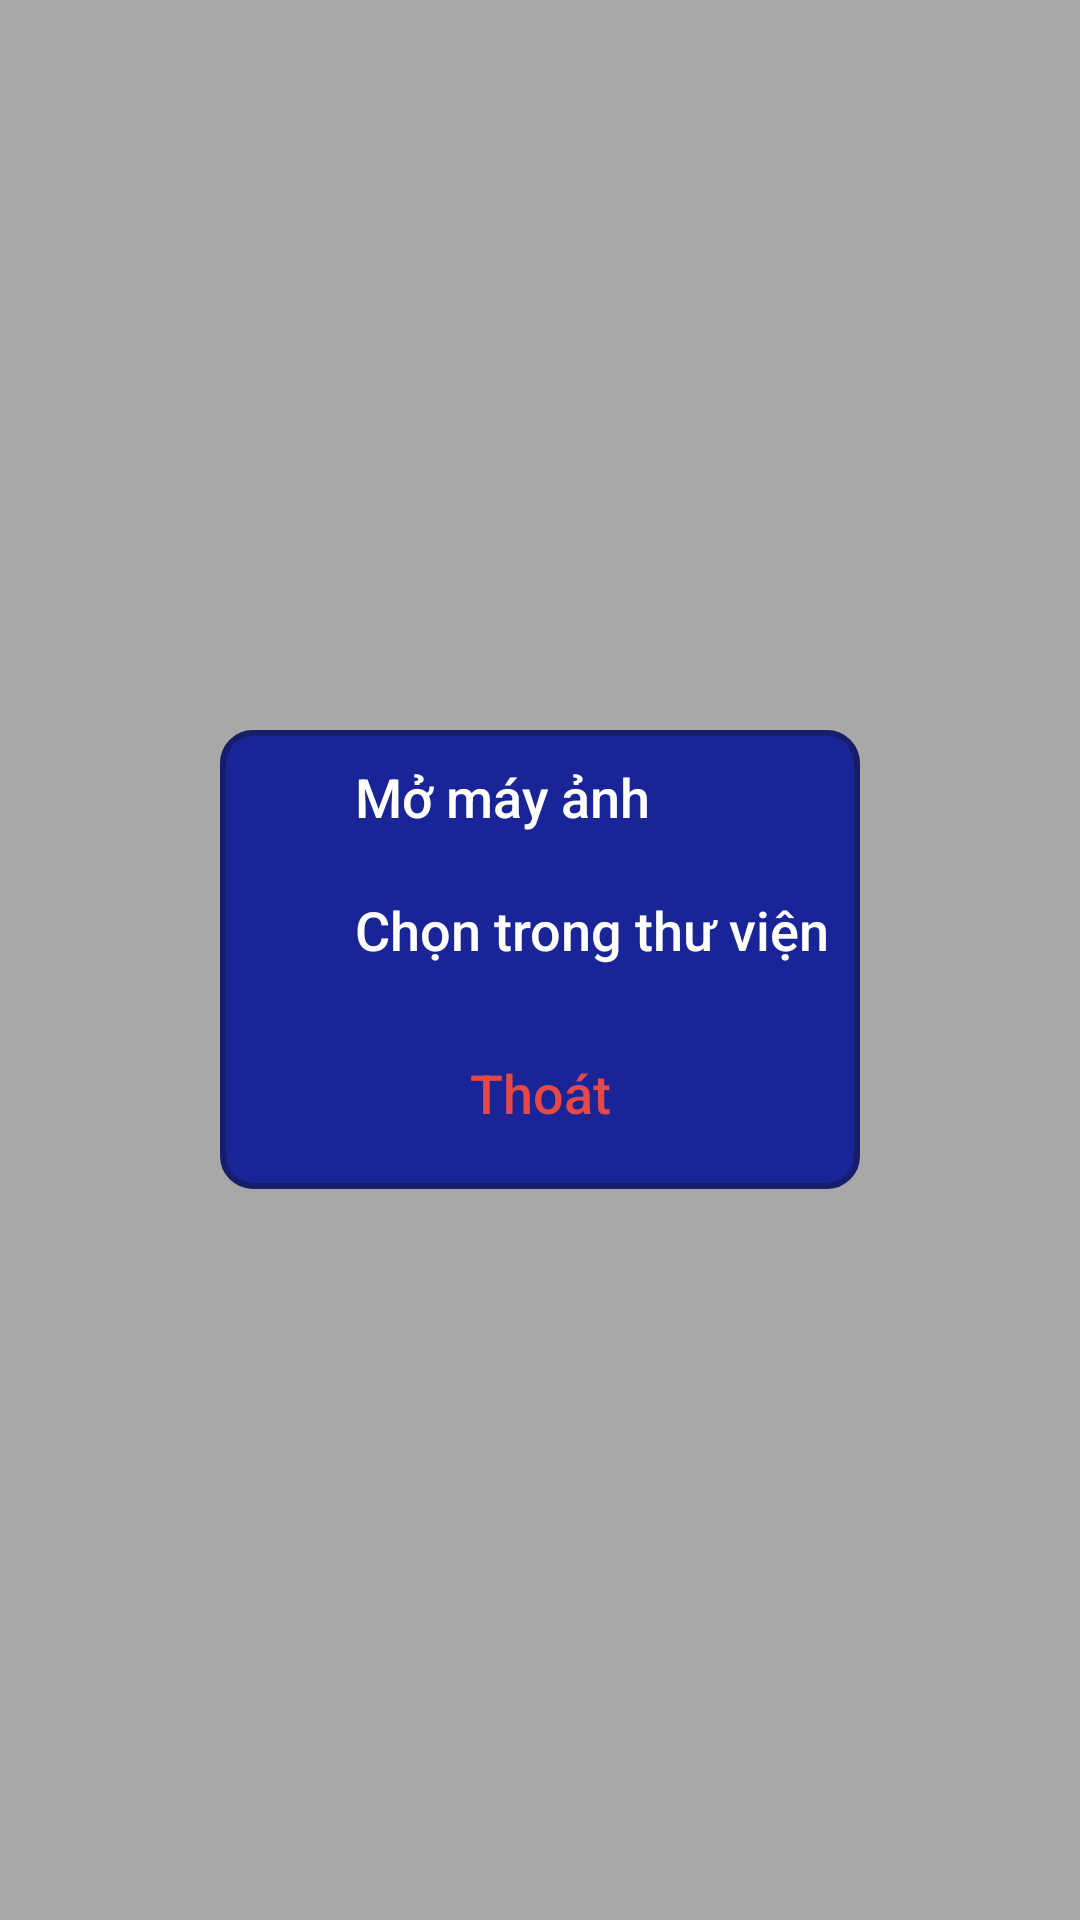

Reconstruct the res/layout file that produces this screen, plus the resources it refers to.
<!-- AndroidManifest.xml: application theme Theme.ChatApp -->
<!-- res/layout/layout_option_image.xml -->
<?xml version="1.0" encoding="utf-8"?>
<LinearLayout xmlns:android="http://schemas.android.com/apk/res/android"
    android:layout_width="match_parent"
    android:layout_height="match_parent"
    android:background="#57000000"
    android:gravity="center"
    android:orientation="vertical">

    <LinearLayout
        android:layout_width="wrap_content"
        android:layout_height="wrap_content"
        android:layout_gravity="center|center_horizontal"
        android:layout_margin="10dp"
        android:background="@drawable/option_image"
        android:gravity="center"
        android:orientation="vertical">

        <LinearLayout
            android:layout_width="match_parent"
            android:layout_height="wrap_content">

            <ImageView
                android:layout_width="25dp"
                android:layout_height="25dp"
                android:layout_gravity="center"
                android:layout_marginStart="10dp"
                android:src="@drawable/camera"/>

            <TextView
                android:id="@+id/takePhoto"
                android:layout_width="wrap_content"
                android:layout_height="wrap_content"
                android:layout_gravity="center"
                android:fontFamily="sans-serif-medium"
                android:padding="10dp"
                android:text="Mở máy ảnh"
                android:textColor="@color/white"
                android:textSize="18sp" />
        </LinearLayout>


        <LinearLayout
            android:layout_width="match_parent"
            android:layout_height="wrap_content">

            <ImageView
                android:layout_width="25dp"
                android:layout_height="25dp"
                android:layout_gravity="center"
                android:layout_marginStart="10dp"
                android:src="@drawable/gallery"/>

            <TextView
                android:id="@+id/chooseFromGallery"
                android:layout_width="wrap_content"
                android:layout_height="wrap_content"
                android:fontFamily="sans-serif-medium"
                android:padding="10dp"
                android:text="Chọn trong thư viện"
                android:textColor="@color/white"
                android:textSize="18sp" />
        </LinearLayout>

        <TextView
            android:id="@+id/cancel_option"
            android:layout_width="match_parent"
            android:layout_height="wrap_content"
            android:layout_marginTop="10dp"
            android:layout_marginBottom="10dp"
            android:fontFamily="sans-serif-medium"
            android:padding="10dp"
            android:text="Thoát"
            android:textAlignment="center"
            android:textColor="#E44848"
            android:textSize="18sp" />

    </LinearLayout>
</LinearLayout>
<!-- resources referenced by this layout -->
<resources>
  <color name="white">#FFFFFFFF</color>
  <!-- drawable option_image (drawable) -->
  <?xml version="1.0" encoding="utf-8"?>
  <shape android:shape="rectangle" xmlns:android="http://schemas.android.com/apk/res/android">
      <stroke android:color="#161E6A"
          android:width="2dp"/>
      <corners android:radius="10dp"/>
      <solid android:color="#192497"/>
  </shape>
  <style name="Theme.ChatApp" parent="Theme.MaterialComponents.DayNight.NoActionBar">
          
          <item name="colorPrimary">@color/purple_500</item>
          <item name="colorPrimaryVariant">@color/purple_700</item>
          <item name="colorOnPrimary">@color/white</item>
          
          <item name="colorSecondary">@color/teal_200</item>
          <item name="colorSecondaryVariant">@color/teal_700</item>
          <item name="colorOnSecondary">@color/black</item>
          
          <item name="android:statusBarColor" tools:targetApi="l">?attr/colorPrimaryVariant</item>
          
      </style>
  <color name="purple_500">#192497</color>
  <color name="purple_700">#192497</color>
  <color name="teal_200">#FF03DAC5</color>
  <color name="teal_700">#FF018786</color>
  <color name="black">#FF000000</color>
</resources>
